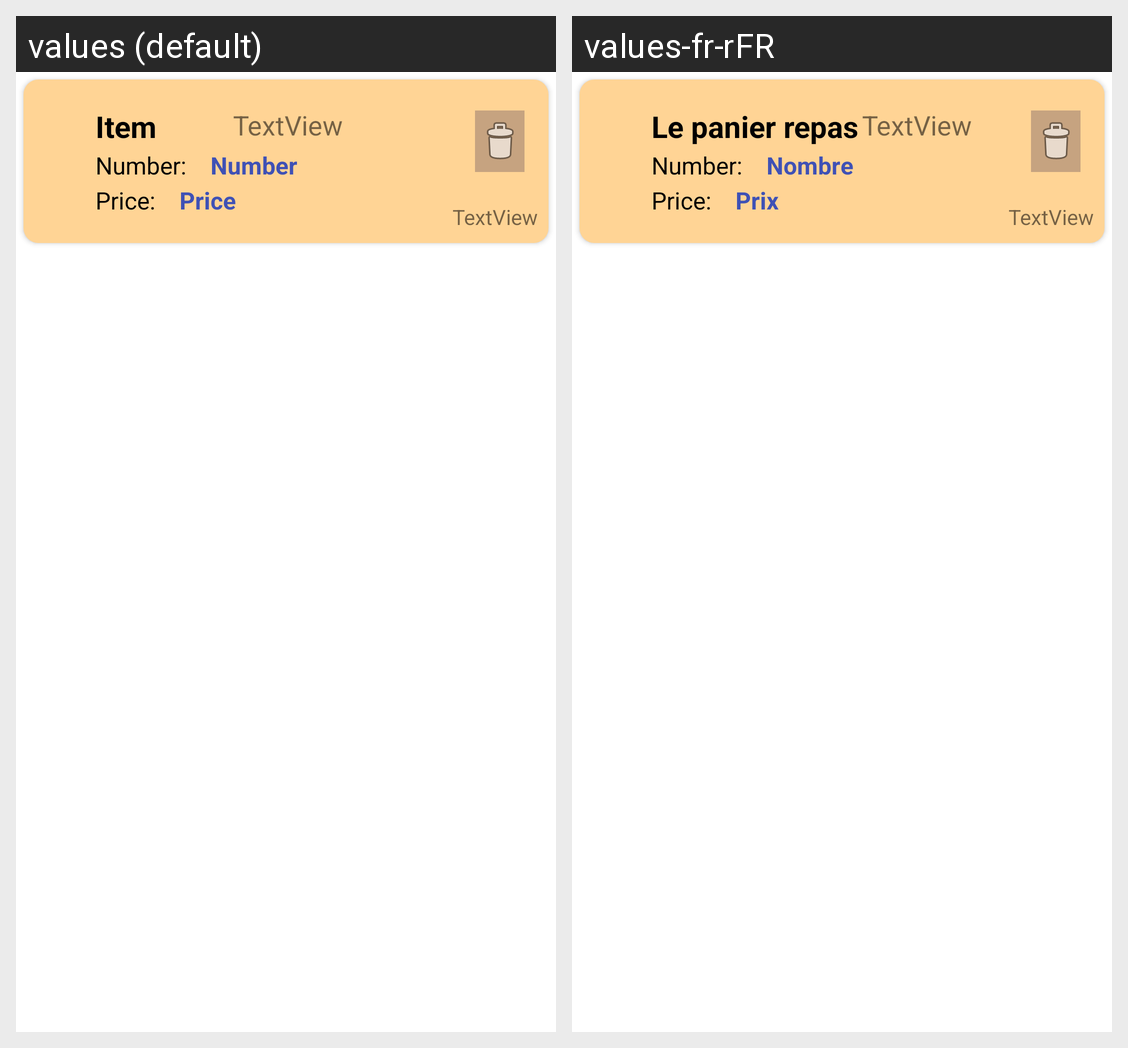

For this localized Android screen grid, give each drawn string resource with its value in every locale shown.
Android screen res/layout/sepet_tasarim.xml rendered under 2 locales, left to right: values (default), values-fr-rFR. Device: Nexus 5 (rendered at 1080×1920; each locale shown at half size, 540×960, under a caption strip naming it); theme Theme.NeEksikNeFazla.
Strings drawn on this screen, with the default value and each locale's value (text and hints the layout hard-codes, and strings that could not be matched under every locale, appear in the picture but are not listed):

menu_yemek_ad
  values: Item
  values-fr-rFR: Le panier repas

cret
  values: Price
  values-fr-rFR: Prix

adet
  values: Number
  values-fr-rFR: Nombre
